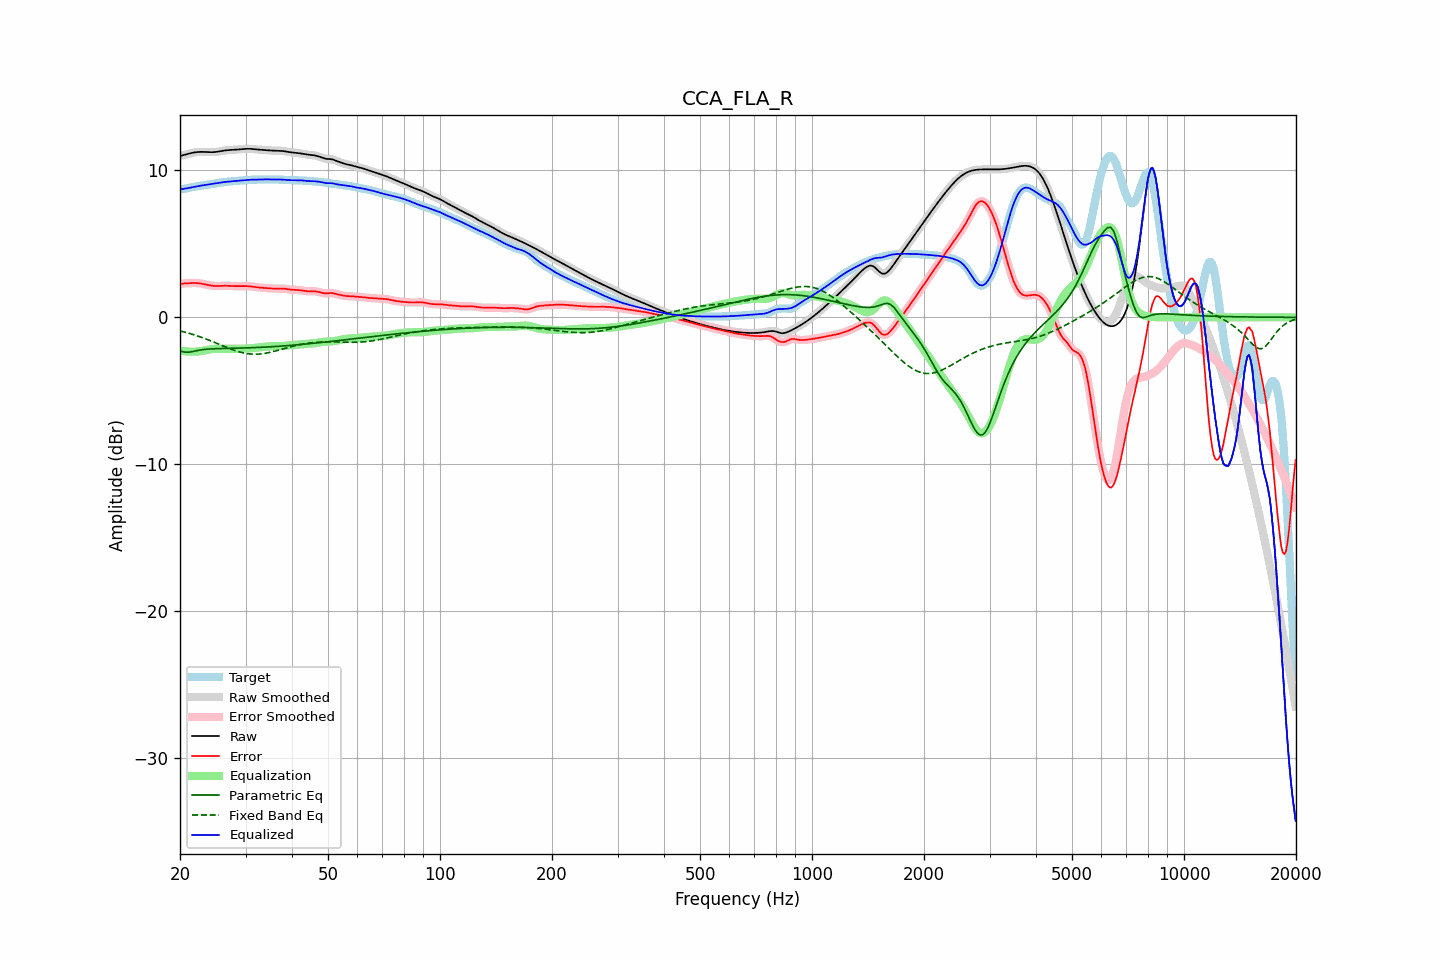

The data file committed next to this chart (first rows):
frequency, raw, error, smoothed, error_smoothed, equalization, parametric_eq, fixed_band_eq, equalized_raw, equalized_smoothed, target
20.00, 10.98, 2.26, 10.98, 2.26, -2.26, -2.28, -0.92, 8.71, 8.71, 8.71
20.20, 11.01, 2.28, 11.01, 2.28, -2.28, -2.31, -0.95, 8.72, 8.72, 8.72
20.40, 11.03, 2.30, 11.03, 2.30, -2.30, -2.34, -0.97, 8.74, 8.74, 8.74
20.61, 11.06, 2.31, 11.06, 2.31, -2.31, -2.36, -1.00, 8.75, 8.75, 8.75
20.81, 11.09, 2.32, 11.09, 2.32, -2.32, -2.37, -1.03, 8.77, 8.77, 8.78
21.02, 11.12, 2.32, 11.12, 2.32, -2.33, -2.37, -1.06, 8.80, 8.80, 8.80
21.23, 11.15, 2.33, 11.15, 2.33, -2.33, -2.36, -1.10, 8.82, 8.82, 8.82
21.44, 11.18, 2.33, 11.18, 2.33, -2.33, -2.34, -1.13, 8.84, 8.84, 8.85
21.66, 11.20, 2.33, 11.20, 2.34, -2.34, -2.32, -1.16, 8.86, 8.86, 8.87
21.87, 11.22, 2.34, 11.22, 2.34, -2.34, -2.30, -1.20, 8.89, 8.89, 8.88
22.09, 11.24, 2.33, 11.24, 2.33, -2.33, -2.27, -1.23, 8.91, 8.91, 8.90
22.31, 11.25, 2.33, 11.25, 2.33, -2.32, -2.25, -1.27, 8.92, 8.92, 8.92
22.54, 11.26, 2.32, 11.26, 2.32, -2.31, -2.23, -1.31, 8.94, 8.94, 8.94
22.76, 11.26, 2.30, 11.26, 2.30, -2.30, -2.21, -1.35, 8.96, 8.96, 8.96
22.99, 11.26, 2.28, 11.26, 2.28, -2.28, -2.20, -1.38, 8.98, 8.98, 8.98
23.22, 11.26, 2.26, 11.26, 2.26, -2.26, -2.18, -1.42, 9.00, 9.00, 8.99
23.45, 11.25, 2.24, 11.25, 2.24, -2.24, -2.17, -1.47, 9.01, 9.01, 9.01
23.69, 11.25, 2.21, 11.25, 2.21, -2.21, -2.16, -1.51, 9.03, 9.03, 9.03
23.92, 11.24, 2.19, 11.24, 2.19, -2.19, -2.15, -1.55, 9.05, 9.05, 9.05
24.16, 11.24, 2.17, 11.24, 2.17, -2.17, -2.15, -1.59, 9.07, 9.07, 9.07
24.40, 11.24, 2.15, 11.24, 2.15, -2.16, -2.14, -1.64, 9.08, 9.08, 9.09
24.65, 11.24, 2.14, 11.24, 2.14, -2.14, -2.14, -1.68, 9.10, 9.10, 9.10
24.89, 11.25, 2.13, 11.25, 2.13, -2.14, -2.13, -1.73, 9.11, 9.11, 9.12
25.14, 11.26, 2.13, 11.26, 2.13, -2.13, -2.13, -1.77, 9.13, 9.13, 9.13
25.39, 11.28, 2.13, 11.28, 2.13, -2.13, -2.12, -1.82, 9.14, 9.15, 9.15
25.65, 11.30, 2.14, 11.30, 2.14, -2.14, -2.12, -1.86, 9.16, 9.16, 9.16
25.91, 11.32, 2.14, 11.32, 2.14, -2.14, -2.12, -1.91, 9.18, 9.18, 9.18
26.16, 11.34, 2.15, 11.34, 2.15, -2.14, -2.12, -1.95, 9.20, 9.20, 9.19
26.43, 11.36, 2.15, 11.36, 2.15, -2.14, -2.11, -2.00, 9.21, 9.21, 9.21
26.69, 11.37, 2.15, 11.37, 2.15, -2.14, -2.11, -2.04, 9.22, 9.22, 9.22
26.96, 11.38, 2.15, 11.38, 2.15, -2.14, -2.11, -2.09, 9.24, 9.24, 9.23
27.23, 11.38, 2.14, 11.38, 2.14, -2.14, -2.11, -2.13, 9.24, 9.24, 9.24
27.50, 11.39, 2.13, 11.39, 2.13, -2.14, -2.10, -2.17, 9.25, 9.25, 9.26
27.77, 11.39, 2.13, 11.39, 2.13, -2.13, -2.10, -2.21, 9.26, 9.26, 9.27
28.05, 11.40, 2.12, 11.40, 2.13, -2.13, -2.10, -2.25, 9.27, 9.27, 9.28
28.33, 11.41, 2.13, 11.41, 2.13, -2.13, -2.10, -2.29, 9.28, 9.28, 9.28
28.62, 11.42, 2.13, 11.42, 2.13, -2.13, -2.09, -2.32, 9.29, 9.29, 9.29
28.90, 11.43, 2.13, 11.43, 2.13, -2.13, -2.09, -2.35, 9.30, 9.30, 9.30
29.19, 11.44, 2.13, 11.44, 2.13, -2.13, -2.09, -2.38, 9.31, 9.31, 9.31
29.48, 11.45, 2.13, 11.45, 2.13, -2.13, -2.09, -2.41, 9.32, 9.32, 9.32
29.78, 11.46, 2.13, 11.46, 2.13, -2.13, -2.08, -2.43, 9.33, 9.33, 9.33
30.08, 11.46, 2.13, 11.46, 2.13, -2.12, -2.08, -2.45, 9.34, 9.34, 9.34
30.38, 11.47, 2.12, 11.47, 2.12, -2.12, -2.08, -2.47, 9.35, 9.35, 9.35
30.68, 11.47, 2.11, 11.47, 2.11, -2.11, -2.07, -2.48, 9.36, 9.36, 9.35
30.99, 11.46, 2.10, 11.46, 2.10, -2.10, -2.07, -2.50, 9.36, 9.36, 9.36
31.30, 11.46, 2.09, 11.46, 2.09, -2.09, -2.06, -2.50, 9.37, 9.37, 9.37
31.61, 11.44, 2.07, 11.44, 2.07, -2.07, -2.06, -2.51, 9.37, 9.37, 9.37
31.93, 11.43, 2.06, 11.43, 2.06, -2.06, -2.05, -2.51, 9.37, 9.37, 9.37
32.24, 11.42, 2.05, 11.42, 2.05, -2.05, -2.05, -2.50, 9.37, 9.37, 9.38
32.57, 11.41, 2.03, 11.41, 2.03, -2.04, -2.05, -2.50, 9.37, 9.37, 9.38
32.89, 11.40, 2.02, 11.40, 2.02, -2.03, -2.04, -2.49, 9.38, 9.38, 9.38
33.22, 11.40, 2.02, 11.40, 2.02, -2.01, -2.03, -2.48, 9.38, 9.38, 9.38
33.55, 11.39, 2.01, 11.39, 2.01, -2.00, -2.03, -2.46, 9.39, 9.39, 9.38
33.89, 11.38, 2.00, 11.38, 2.00, -2.00, -2.02, -2.44, 9.39, 9.39, 9.38
34.23, 11.37, 1.99, 11.37, 1.99, -1.99, -2.02, -2.42, 9.39, 9.39, 9.38
34.57, 11.36, 1.98, 11.36, 1.98, -1.98, -2.01, -2.40, 9.38, 9.38, 9.38
34.92, 11.35, 1.97, 11.35, 1.97, -1.97, -2.01, -2.38, 9.38, 9.38, 9.38
35.27, 11.35, 1.96, 11.35, 1.96, -1.97, -2.00, -2.35, 9.38, 9.38, 9.38
35.62, 11.34, 1.96, 11.34, 1.96, -1.96, -1.99, -2.33, 9.38, 9.38, 9.38
35.97, 11.34, 1.96, 11.34, 1.96, -1.96, -1.99, -2.30, 9.38, 9.38, 9.38
... 635 more rows
